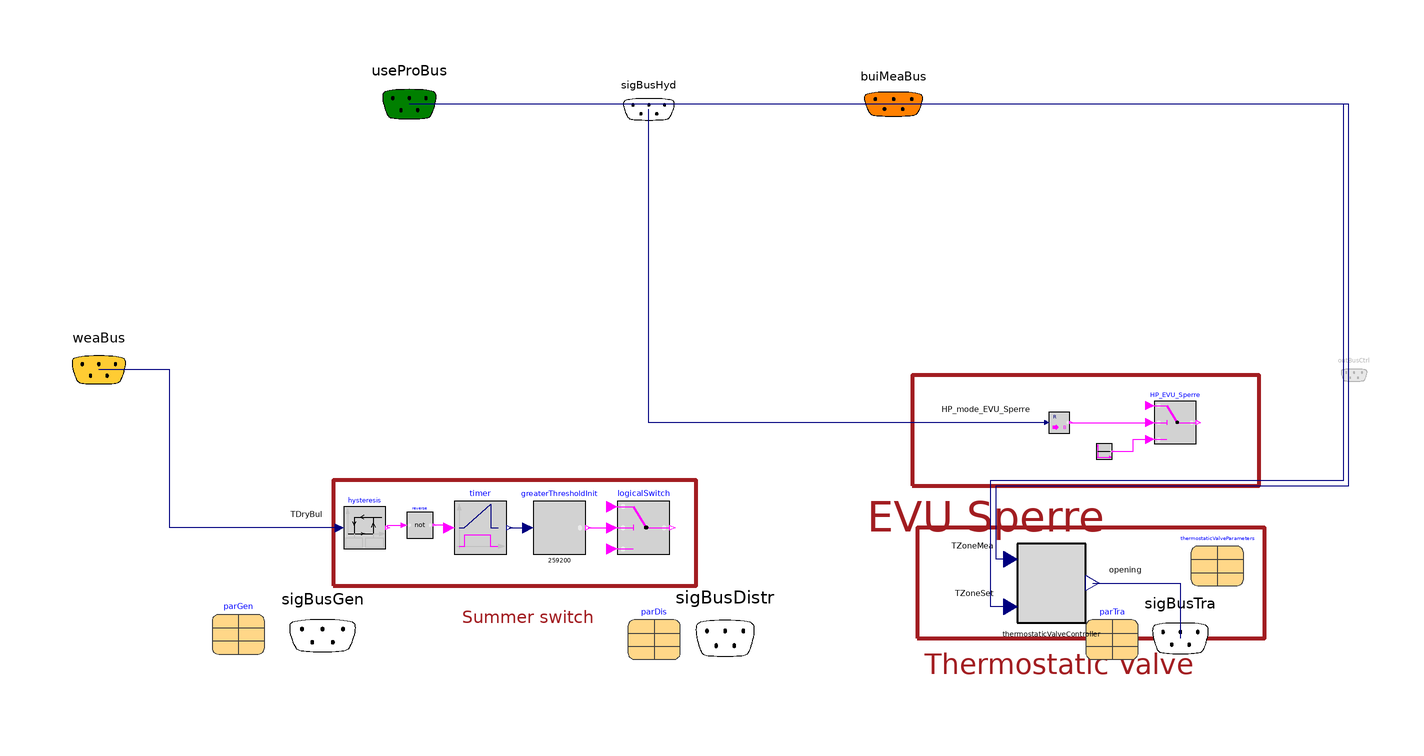

The component connection diagram of the Modelica model below, drawn from its own Placement and Line annotations.

partial model SystemWithGridInteractionControl
  extends Systems.Hydraulical.Control.BaseClasses.PartialControl;
  parameter Modelica.Units.SI.Temperature T_lim(displayUnit="K")=288.15;
  parameter Modelica.Units.SI.Temperature delta_T_lim(displayUnit="K")=0.1; //Temperature difference allowed in Hysteresis implementation
  replaceable
    BESMod.Systems.Hydraulical.Control.Components.ThermostaticValveController.BaseClasses.PartialThermostaticValveController
    thermostaticValveController constrainedby
    BESMod.Systems.Hydraulical.Control.Components.ThermostaticValveController.BaseClasses.PartialThermostaticValveController(
      final nZones=transferParameters.nParallelDem, final leakageOpening=
        thermostaticValveParameters.leakageOpening) annotation (
      choicesAllMatching=true, Placement(transformation(extent={{112,-94},{138,
            -64}})));
  replaceable parameter
    BESMod.Systems.Hydraulical.Control.RecordsCollection.ThermostaticValveDataDefinition
    thermostaticValveParameters annotation (choicesAllMatching=true, Placement(
        transformation(extent={{178,-80},{198,-60}})));
  Modelica.Blocks.Logical.LogicalSwitch HP_EVU_Sperre
    annotation (Placement(transformation(extent={{164,-26},{180,-10}})));
  Modelica.Blocks.Math.RealToBoolean realToBoolean(threshold=1)
    annotation (Placement(transformation(extent={{124,-22},{132,-14}})));
  Modelica.Blocks.Sources.BooleanConstant hp_Off(final k=false) annotation (
      Placement(transformation(
        extent={{-3,-3},{3,3}},
        rotation=0,
        origin={145,-29})));
  Modelica.Blocks.Logical.Timer timer
    annotation (Placement(transformation(extent={{-102,-68},{-82,-48}})));
  GreaterThresholdInit greaterThresholdInit(threshold=259200)
    annotation (Placement(transformation(extent={{-72,-68},{-52,-48}})));
  Modelica.Blocks.Logical.LogicalSwitch logicalSwitch
    annotation (Placement(transformation(extent={{-40,-68},{-20,-48}})));
  Modelica.Blocks.Logical.Hysteresis hysteresis(uLow=T_lim - delta_T_lim, uHigh=
        T_lim + delta_T_lim)
    annotation (Placement(transformation(extent={{-144,-66},{-128,-50}})));
  Modelica.Blocks.Logical.Not reverse
    annotation (Placement(transformation(extent={{-120,-62},{-110,-52}})));
equation
  connect(thermostaticValveController.opening, sigBusTra.opening) annotation (
      Line(points={{140.6,-79},{174,-79},{174,-100}}, color={0,0,127}), Text(
      string="%second",
      index=1,
      extent={{6,3},{6,3}},
      horizontalAlignment=TextAlignment.Left));
  connect(thermostaticValveController.TZoneMea, buiMeaBus.TZoneMea) annotation (
     Line(points={{109.4,-70},{104,-70},{104,-42},{238,-42},{238,103},{65,103}},
        color={0,0,127}), Text(
      string="%second",
      index=1,
      extent={{-6,3},{-6,3}},
      horizontalAlignment=TextAlignment.Right));
  connect(thermostaticValveController.TZoneSet, useProBus.TZoneSet) annotation (
     Line(points={{109.4,-88},{102,-88},{102,-40},{236,-40},{236,103},{-119,103}},
        color={0,0,127}), Text(
      string="%second",
      index=1,
      extent={{-6,3},{-6,3}},
      horizontalAlignment=TextAlignment.Right));
  connect(realToBoolean.y,HP_EVU_Sperre. u2) annotation (Line(points={{132.4,-18},
          {162.4,-18}},                      color={255,0,255}));
  connect(hp_Off.y, HP_EVU_Sperre.u3) annotation (Line(points={{148.3,-29},{156,
          -29},{156,-24.4},{162.4,-24.4}}, color={255,0,255}));
  connect(realToBoolean.u, sigBusHyd.HP_mode_EVU_Sperre) annotation (Line(
        points={{123.2,-18},{-28,-18},{-28,101}}, color={0,0,127}), Text(
      string="%second",
      index=1,
      extent={{-6,3},{-6,3}},
      horizontalAlignment=TextAlignment.Right));
  connect(timer.y, greaterThresholdInit.u)
    annotation (Line(points={{-81,-58},{-74,-58}}, color={0,0,127}));
  connect(greaterThresholdInit.y, logicalSwitch.u2)
    annotation (Line(points={{-51,-58},{-42,-58}}, color={255,0,255}));
  connect(timer.u, reverse.y) annotation (Line(points={{-104,-58},{-106,-58},{
          -106,-57},{-109.5,-57}}, color={255,0,255}));
  connect(hysteresis.y, reverse.u) annotation (Line(points={{-127.2,-58},{
          -127.2,-57},{-121,-57}}, color={255,0,255}));
  connect(hysteresis.u, weaBus.TDryBul) annotation (Line(points={{-145.6,-58},{
          -210,-58},{-210,2},{-237,2}}, color={0,0,127}), Text(
      string="%second",
      index=1,
      extent={{-6,3},{-6,3}},
      horizontalAlignment=TextAlignment.Right));
  annotation (Diagram(graphics={
        Rectangle(
          extent={{74,-58},{206,-100}},
          lineColor={162,29,33},
          lineThickness=1),
        Text(
          extent={{76,-100},{180,-120}},
          lineColor={162,29,33},
          lineThickness=1,
          textString="Thermostatic Valve"),
        Rectangle(
          extent={{72,0},{204,-42}},
          lineColor={162,29,33},
          lineThickness=1),
        Text(
          extent={{48,-44},{152,-64}},
          lineColor={162,29,33},
          lineThickness=1,
          textString="EVU Sperre
"),     Rectangle(
          extent={{-148,-40},{-10,-80}},
          lineColor={162,29,33},
          lineThickness=1),
        Text(
          extent={{-126,-82},{-22,-102}},
          lineColor={162,29,33},
          lineThickness=1,
          textString="Summer switch

",        fontSize=12)}));
end SystemWithGridInteractionControl;